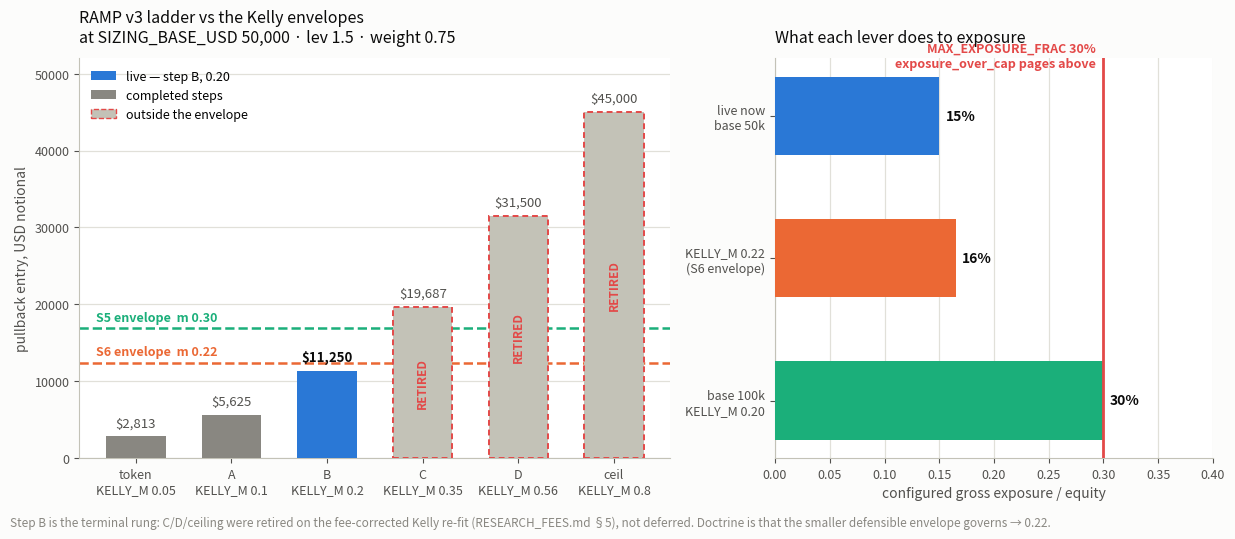

The matplotlib source for this figure: (Note: this script raises an exception after producing the figure.)
"""Where trade size can still go: the RAMP v3 ladder against the two Kelly
envelopes from RESEARCH_FEES.md. Answers "what is the next rung" — there
isn't one; 0.20 is the terminal step. Regenerate: python3 size_next_rung.py"""
import matplotlib
matplotlib.use("Agg")
import matplotlib.pyplot as plt
from matplotlib.patches import Patch

BLUE, ORANGE, AQUA = "#2a78d6", "#eb6834", "#1baf7a"
RED, INK, SEC = "#e34948", "#0b0b0b", "#52514e"
MUTED, GRID, AX, SURF = "#898781", "#e1e0d9", "#c3c2b7", "#fcfcfb"

BASE = 50_000                      # SIZING_BASE_USD, live
PULLBACK_W = 0.75                  # 1 - w_trend
LEV = 1.5                          # REFERENCE_LEV, the blend /exec/target ships

# RAMP v3 ladder. live=True is where the book is now.
RUNGS = [
    ("token", 0.05, "done"),
    ("A",     0.10, "done"),
    ("B",     0.20, "live"),
    ("C",     0.35, "retired"),
    ("D",     0.56, "retired"),
    ("ceil",  0.80, "retired"),
]
S6_ENV, S5_ENV = 0.22, 0.30        # binding recommended m, fee-corrected

fig, (a1, a2) = plt.subplots(1, 2, figsize=(12.4, 5.4),
                             gridspec_kw={"width_ratios": [1.35, 1]})
fig.patch.set_facecolor(SURF)

# ---- left: the ladder, in pullback-entry dollars
xs = range(len(RUNGS))
for x, (name, m, st) in zip(xs, RUNGS):
    usd = m * LEV * PULLBACK_W * BASE
    col = {"done": MUTED, "live": BLUE, "retired": AX}[st]
    a1.bar(x, usd, width=0.62, color=col,
           edgecolor=RED if st == "retired" else "none",
           linewidth=1.4, linestyle=(0, (3, 2)) if st == "retired" else "-",
           zorder=3)
    lbl = f"${usd:,.0f}"
    a1.text(x, usd + 900, lbl, ha="center", va="bottom", fontsize=9.5,
            color=INK if st == "live" else SEC,
            fontweight="bold" if st == "live" else "normal", zorder=4)
    if st == "retired":
        a1.text(x, usd / 2, "RETIRED", ha="center", va="center", fontsize=8.5,
                color=RED, rotation=90, fontweight="bold", zorder=5)

# envelope lines, converted to the same pullback-dollar axis
for env, col, tag in ((S6_ENV, ORANGE, "S6 envelope  m 0.22"),
                      (S5_ENV, AQUA,   "S5 envelope  m 0.30")):
    y = env * LEV * PULLBACK_W * BASE
    a1.axhline(y, color=col, lw=1.8, ls="--", zorder=2)
    a1.text(-0.42, y + 600, tag, ha="left", va="bottom",
            fontsize=9, color=col, fontweight="bold")

a1.set_xticks(list(xs))
a1.set_xticklabels([f"{n}\nKELLY_M {m}" for n, m, _ in RUNGS], fontsize=9,
                   color=SEC)
a1.set_ylabel("pullback entry, USD notional", fontsize=10, color=SEC)
a1.set_title("RAMP v3 ladder vs the Kelly envelopes\n"
             "at SIZING_BASE_USD 50,000 · lev 1.5 · weight 0.75",
             fontsize=11.5, color=INK, loc="left", pad=12)
a1.set_ylim(0, 52_000)
a1.yaxis.grid(True, color=GRID, lw=0.9, zorder=0)
a1.set_axisbelow(True)
for s in ("top", "right"):
    a1.spines[s].set_visible(False)
for s in ("left", "bottom"):
    a1.spines[s].set_color(AX)
a1.tick_params(colors=SEC, labelsize=9)
a1.legend(loc="upper left", handles=[Patch(facecolor=BLUE, label="live — step B, 0.20"),
                   Patch(facecolor=MUTED, label="completed steps"),
                   Patch(facecolor=AX, edgecolor=RED, ls="--",
                         label="outside the envelope")],
          fontsize=9, frameon=False)

# ---- right: gross exposure as a fraction of equity
EQUITY = 100_000.0
cur_gross = 0.20 * LEV * BASE                    # 15,000
scen = [
    ("live now\nbase 50k", cur_gross / EQUITY, BLUE),
    ("KELLY_M 0.22\n(S6 envelope)", 0.22 * LEV * BASE / EQUITY, ORANGE),
    ("base 100k\nKELLY_M 0.20", 0.20 * LEV * 100_000 / EQUITY, AQUA),
]
for i, (lbl, frac, col) in enumerate(scen):
    a2.barh(i, frac, height=0.55, color=col, zorder=3)
    a2.text(frac + 0.006, i, f"{frac:.0%}", va="center", fontsize=10,
            color=INK, fontweight="bold")
a2.axvline(0.30, color=RED, lw=2.0, zorder=4)
a2.text(0.293, -0.42, "MAX_EXPOSURE_FRAC 30%\nexposure_over_cap pages above",
        fontsize=9, color=RED, va="center", ha="right", fontweight="bold")
a2.set_yticks(range(len(scen)))
a2.set_yticklabels([s[0] for s in scen], fontsize=9, color=SEC)
a2.invert_yaxis()
a2.set_xlim(0, 0.40)
a2.set_xlabel("configured gross exposure / equity", fontsize=10, color=SEC)
a2.set_title("What each lever does to exposure", fontsize=11.5, color=INK,
             loc="left", pad=12)
a2.xaxis.grid(True, color=GRID, lw=0.9, zorder=0)
a2.set_axisbelow(True)
for s in ("top", "right"):
    a2.spines[s].set_visible(False)
for s in ("left", "bottom"):
    a2.spines[s].set_color(AX)
a2.tick_params(colors=SEC, labelsize=9)

fig.text(0.008, 0.015,
         "Step B is the terminal rung: C/D/ceiling were retired on the "
         "fee-corrected Kelly re-fit (RESEARCH_FEES.md §5), not deferred. "
         "Doctrine is that the smaller defensible envelope governs → 0.22.",
         fontsize=8.5, color=MUTED)
fig.tight_layout(rect=(0, 0.035, 1, 1))
fig.savefig("/home/user/uranium-dashboard/btc-executor/docs/size_next_rung.png",
            dpi=155, facecolor=SURF)
print("wrote size_next_rung.png")
